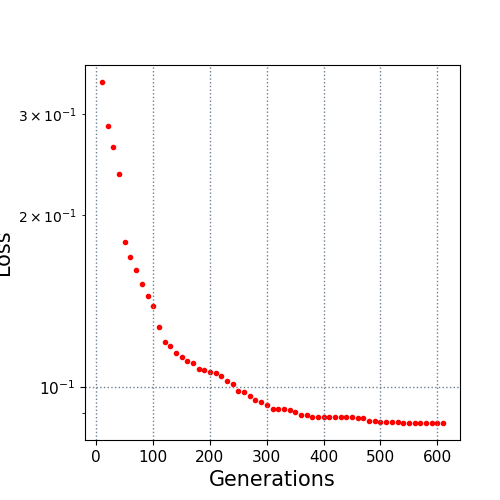

Data behind this chart, as committed beside it:
10.0, 0.341514
20.0, 0.2866
30.0, 0.2629
40.0, 0.2359
50.0, 0.1793
60.0, 0.169
70.0, 0.1603
80.0, 0.1515
90.0, 0.144
100.0, 0.1387
110.0, 0.1273
120.0, 0.12
130.0, 0.1179
140.0, 0.1144
150.0, 0.1126
160.0, 0.1111
170.0, 0.11
180.0, 0.1075
190.0, 0.1069
200.0, 0.1063
210.0, 0.1057
220.0, 0.1044
230.0, 0.1023
240.0, 0.1011
250.0, 0.09821
260.0, 0.0979
270.0, 0.09645
280.0, 0.09484
290.0, 0.09385
300.0, 0.09291
310.0, 0.09153
320.0, 0.09153
330.0, 0.09137
340.0, 0.09105
350.0, 0.09045
360.0, 0.08919
370.0, 0.08919
380.0, 0.08863
390.0, 0.08863
400.0, 0.08863
410.0, 0.08861
420.0, 0.08855
430.0, 0.08855
440.0, 0.08855
450.0, 0.08855
460.0, 0.08824
470.0, 0.08801
480.0, 0.08725
490.0, 0.08711
500.0, 0.08661
510.0, 0.08661
520.0, 0.08661
530.0, 0.08661
540.0, 0.08656
550.0, 0.08656
560.0, 0.08656
570.0, 0.08656
580.0, 0.08656
590.0, 0.08641
600.0, 0.08641
610.0, 0.08641
